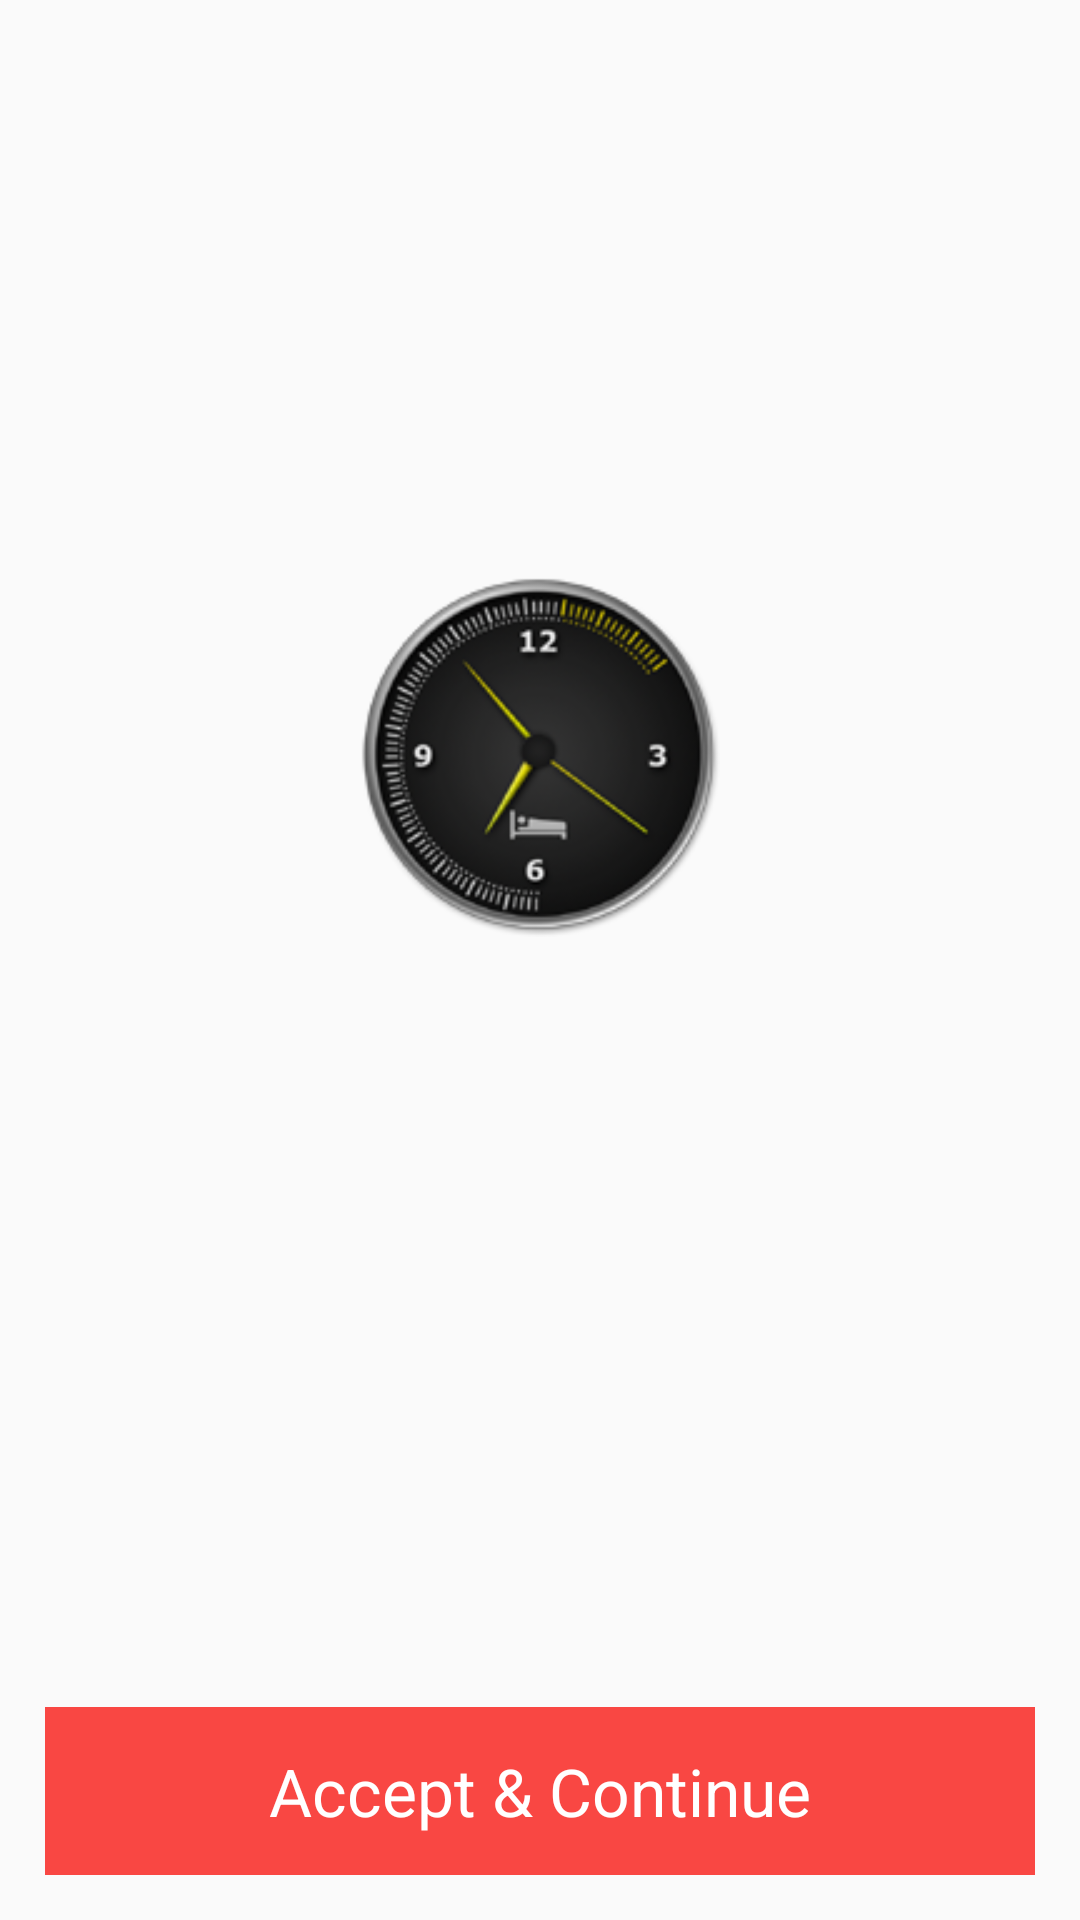

Write the Android layout XML for this screen, with the resource values it uses.
<!-- AndroidManifest.xml: application theme AppTheme -->
<!-- res/layout/activity_splash.xml -->
<?xml version="1.0" encoding="utf-8"?>
<RelativeLayout xmlns:android="http://schemas.android.com/apk/res/android"
    android:layout_width="match_parent"
    android:layout_height="match_parent"
    android:orientation="vertical">

    <LinearLayout
        android:id="@+id/ll"
        android:layout_width="match_parent"
        android:layout_height="wrap_content"
        android:layout_above="@+id/accept"
        android:gravity="center"
        android:layout_alignParentTop="true"
        android:orientation="vertical">

        <ImageView
            android:layout_width="120dp"
            android:layout_height="120dp"
            android:layout_above="@+id/footer"
            android:layout_centerVertical="true"
            android:layout_gravity="center"
            android:src="@drawable/ic_view_logo" />



        <ScrollView
            android:layout_width="match_parent"
            android:layout_height="wrap_content">

            <TextView
                android:id="@+id/eula"
                android:layout_width="match_parent"
                android:layout_height="wrap_content"
                android:layout_margin="15dp"
                android:text="@string/eula"
                android:visibility="gone" />

        </ScrollView>

    </LinearLayout>

    <TextView
        android:id="@+id/accept"
        android:layout_width="match_parent"
        android:layout_height="wrap_content"
        android:layout_margin="15dp"
        android:layout_gravity="bottom"
        android:gravity="bottom"

        android:layout_above="@+id/footer"
        android:text="" />
    <TextView
        android:id="@+id/footer"
        android:layout_width="match_parent"
        android:layout_height="?android:attr/actionBarSize"
        android:layout_alignParentBottom="true"
        android:background="@color/colorPrimary"
        android:gravity="center"
        android:layout_margin="@dimen/dp15"
        android:text="Accept &amp; Continue"
        android:textAppearance="?android:textAppearanceLarge"
        android:textColor="@color/white" />


</RelativeLayout>
<!-- resources referenced by this layout -->
<resources>
  <color name="colorPrimary">#f94743</color>
  <color name="white">#ffffff</color>
  <dimen name="dp15">15dp</dimen>
  <color name="colorPrimaryDark">#db2d29</color>
  <color name="colorAccent">#ff4e4a</color>
</resources>
